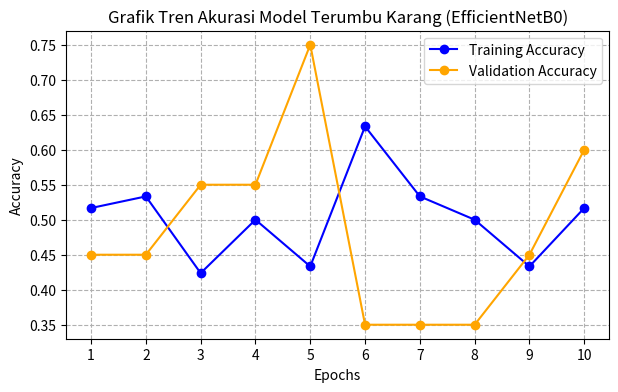
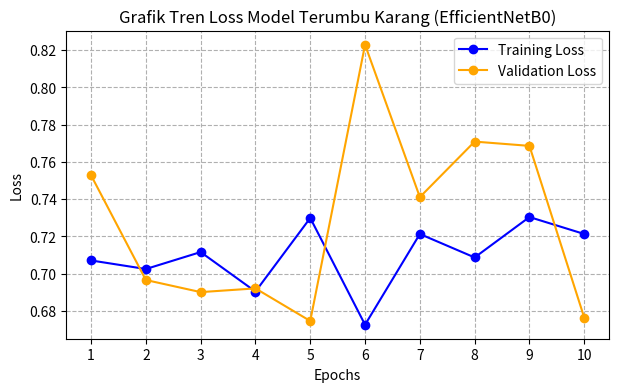

Generate these figures, in order, with matplotlib:
import matplotlib.pyplot as plt

# Data diambil persis dari hasil log terminal Epoch 1 - 10 milik Kelompok 5
epochs = range(1, 11)
accuracy = [0.5167, 0.5333, 0.4237, 0.5000, 0.4333, 0.6333, 0.5333, 0.5000, 0.4333, 0.5167]
val_accuracy = [0.4500, 0.4500, 0.5500, 0.5500, 0.7500, 0.3500, 0.3500, 0.3500, 0.4500, 0.6000]
loss = [0.7071, 0.7025, 0.7116, 0.6904, 0.7299, 0.6726, 0.7213, 0.7087, 0.7304, 0.7213]
val_loss = [0.7528, 0.6966, 0.6901, 0.6921, 0.6746, 0.8229, 0.7411, 0.7709, 0.7686, 0.6764]

# 1. MEMBUAT GRAFIK AKURASI
plt.figure(figsize=(7, 4))
plt.plot(epochs, accuracy, marker='o', color='blue', label='Training Accuracy')
plt.plot(epochs, val_accuracy, marker='o', color='orange', label='Validation Accuracy')
plt.title('Grafik Tren Akurasi Model Terumbu Karang (EfficientNetB0)')
plt.xlabel('Epochs')
plt.ylabel('Accuracy')
plt.xticks(epochs)
plt.legend()
plt.grid(True, linestyle='--')
plt.savefig('screenshot_accuracy.png', bbox_inches='tight', dpi=300)
plt.close()

# 2. MEMBUAT GRAFIK LOSS
plt.figure(figsize=(7, 4))
plt.plot(epochs, loss, marker='o', color='blue', label='Training Loss')
plt.plot(epochs, val_loss, marker='o', color='orange', label='Validation Loss')
plt.title('Grafik Tren Loss Model Terumbu Karang (EfficientNetB0)')
plt.xlabel('Epochs')
plt.ylabel('Loss')
plt.xticks(epochs)
plt.legend()
plt.grid(True, linestyle='--')
plt.savefig('screenshot_loss.png', bbox_inches='tight', dpi=300)
plt.close()

print("Sukses! Gambar 'screenshot_accuracy.png' dan 'screenshot_loss.png' telah dibuat di folder proyekmu.")
